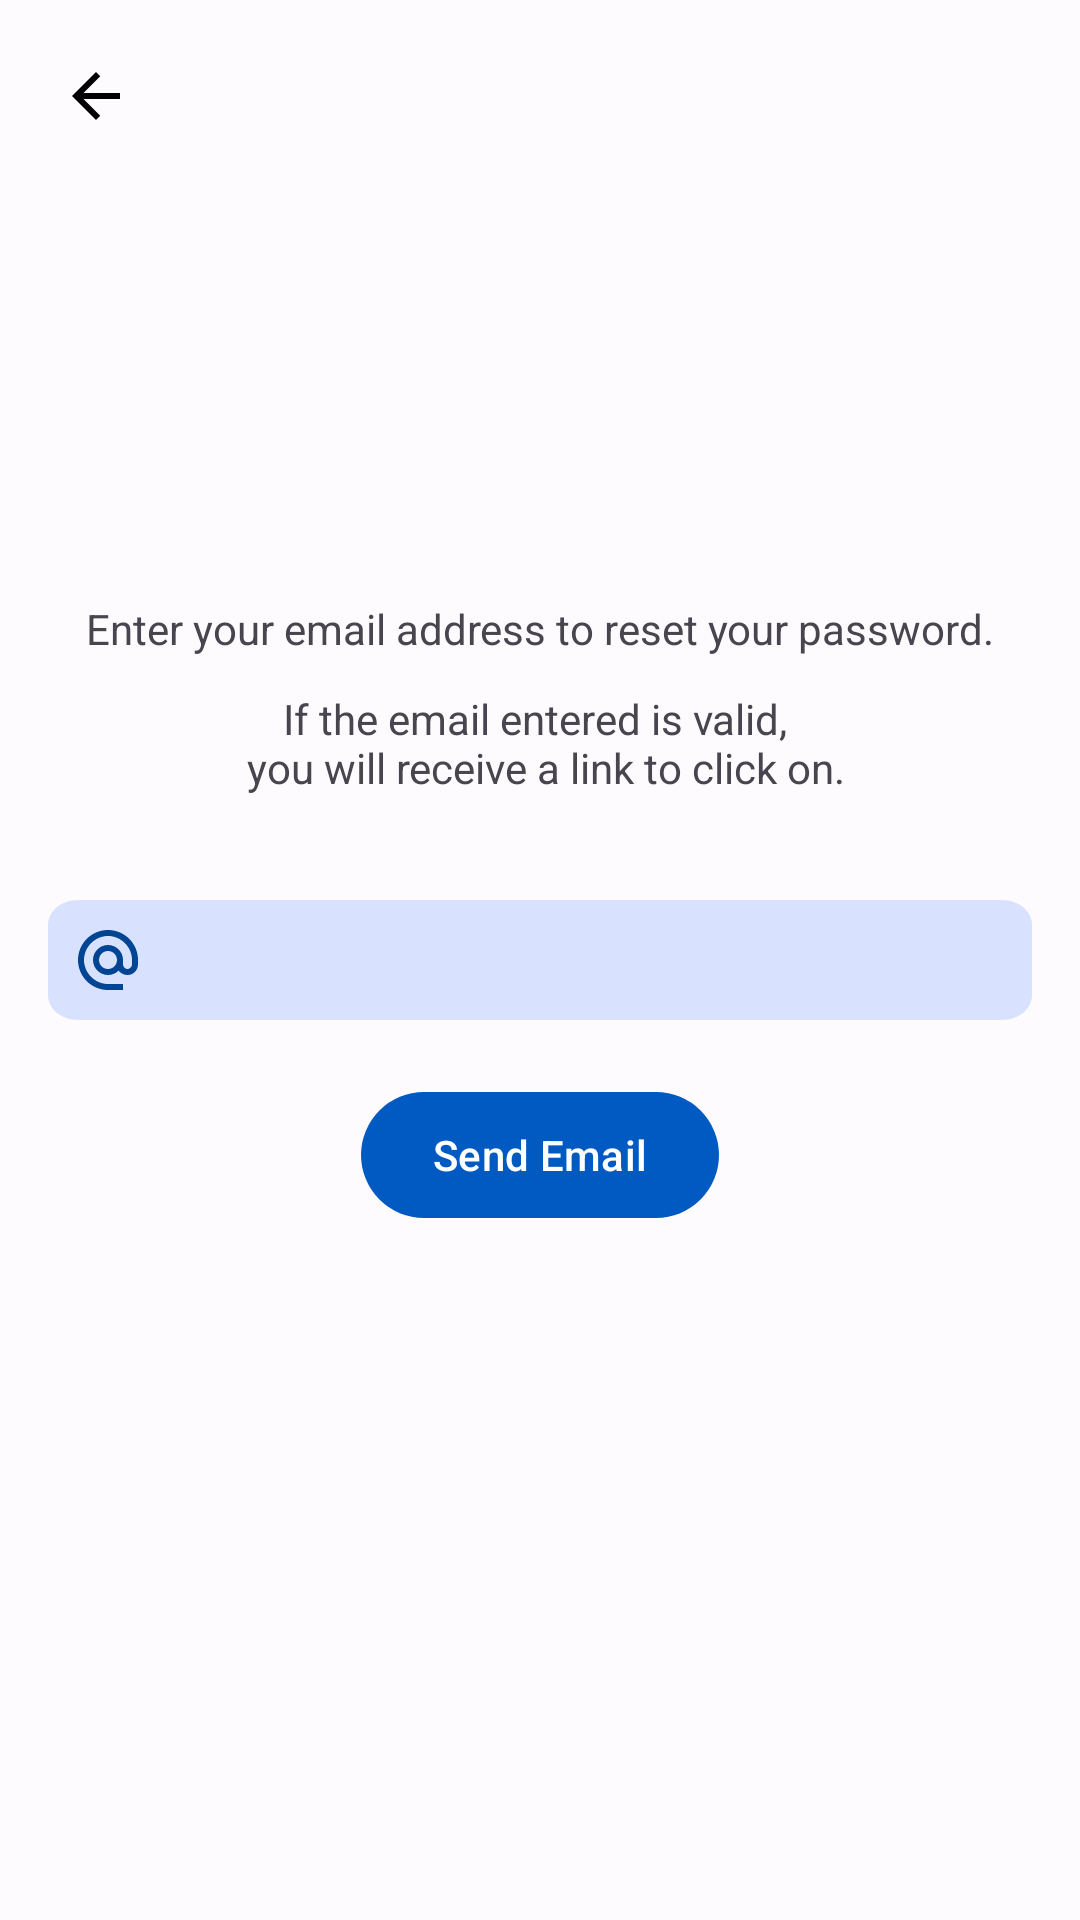

Here is an Android app screen rendered from its layout file. Give the layout XML and the strings, colors and styles it references.
<!-- AndroidManifest.xml: application theme Theme.Material3.Light -->
<!-- res/layout/fragment_forgot_password.xml -->
<?xml version="1.0" encoding="utf-8"?>
<FrameLayout xmlns:android="http://schemas.android.com/apk/res/android"
    xmlns:tools="http://schemas.android.com/tools"
    android:layout_width="match_parent"
    android:layout_height="match_parent"
    xmlns:app="http://schemas.android.com/apk/res-auto"
    tools:context=".ui.login.ForgotPasswordFragment"
    android:background="@color/md_theme_light_background"
    >


    <ImageView
        android:id="@+id/forgot_password_return_arrow"
        app:layout_constraintBottom_toBottomOf="parent"
        app:layout_constraintLeft_toLeftOf="parent"
        android:layout_width="48dp"
        android:layout_height="48dp"
        android:layout_marginTop="8dp"
        android:layout_marginStart="8dp"
        android:src="@drawable/back_return_arrow"
        android:clickable="true"
        android:focusable="true"
        android:contentDescription="@string/contentDescription_back_arrow"
        android:scaleType="centerInside"
        />

    <TextView
        android:id="@+id/main_description_forgot_password"
        app:layout_constraintBottom_toBottomOf="parent"
        app:layout_constraintLeft_toLeftOf="parent"
        android:layout_gravity="center_horizontal"
        android:layout_marginTop="200dp"
        android:layout_width="wrap_content"
        android:layout_height="wrap_content"
        android:text="@string/description_forgot_password_main_text"
        />

    <TextView
        android:id="@+id/sub_description_forgot_password"
        app:layout_constraintBottom_toBottomOf="parent"
        app:layout_constraintLeft_toLeftOf="parent"
        android:layout_gravity="center_horizontal"
        android:layout_marginTop="230dp"
        android:layout_width="wrap_content"
        android:layout_height="wrap_content"
        android:text="@string/description_forgot_password_sub_text"
        android:textAlignment="center"
        />

    <LinearLayout
        android:id="@+id/email_change_password"
        app:layout_constraintTop_toTopOf="parent"
        app:layout_constraintLeft_toLeftOf="parent"
        android:layout_height="40dp"
        android:layout_width="328dp"
        android:layout_marginTop="300dp"
        android:layout_gravity="center_horizontal"
        android:background="@drawable/rectangle_text_input_background">

        <ImageView
            android:layout_width="wrap_content"
            android:layout_height="wrap_content"
            android:src="@drawable/alternate_email_logo"
            android:padding="8dp"
            android:contentDescription="@string/email"/>

        <EditText
            android:id="@+id/email_forgot_input"
            android:layout_width="match_parent"
            android:layout_height="match_parent"
            android:background="@android:color/transparent"
            android:autofillHints="emailAddress"
            android:inputType="textEmailAddress"
            android:contentDescription="@string/contentDescription_send_email_input"
            tools:ignore="labelFor" />
    </LinearLayout>

    <com.google.android.material.button.MaterialButton
        android:id="@+id/login_button"
        android:layout_height="50dp"
        android:layout_width="wrap_content"
        app:layout_constraintTop_toTopOf="parent"
        app:layout_constraintLeft_toLeftOf="parent"
        android:layout_marginTop="360dp"
        android:layout_gravity="center_horizontal"
        android:text="@string/send_email_button"
        app:backgroundTint="@color/md_theme_light_primary"
        />

</FrameLayout>
<!-- resources referenced by this layout -->
<resources>
  <color name="md_theme_light_background">#FEFBFF</color>
  <color name="md_theme_light_primary">#005AC2</color>
  <!-- drawable alternate_email_logo (drawable) -->
  <vector android:height="24dp" android:tint="@color/md_theme_dark_primaryContainer"
      android:viewportHeight="24" android:viewportWidth="24"
      android:width="24dp" xmlns:android="http://schemas.android.com/apk/res/android">
      <path android:fillColor="@color/md_theme_light_background" android:pathData="M12,2C6.48,2 2,6.48 2,12s4.48,10 10,10h5v-2h-5c-4.34,0 -8,-3.66 -8,-8s3.66,-8 8,-8 8,3.66 8,8v1.43c0,0.79 -0.71,1.57 -1.5,1.57s-1.5,-0.78 -1.5,-1.57L17,12c0,-2.76 -2.24,-5 -5,-5s-5,2.24 -5,5 2.24,5 5,5c1.38,0 2.64,-0.56 3.54,-1.47 0.65,0.89 1.77,1.47 2.96,1.47 1.97,0 3.5,-1.6 3.5,-3.57L22,12c0,-5.52 -4.48,-10 -10,-10zM12,15c-1.66,0 -3,-1.34 -3,-3s1.34,-3 3,-3 3,1.34 3,3 -1.34,3 -3,3z"/>
  </vector>
  <!-- drawable back_return_arrow (drawable) -->
  <vector android:autoMirrored="true" android:height="24dp"
      android:tint="@android:color/black" android:viewportHeight="24"
      android:viewportWidth="24" android:width="24dp" xmlns:android="http://schemas.android.com/apk/res/android">
      <path android:fillColor="@color/md_theme_light_background" android:pathData="M20,11H7.83l5.59,-5.59L12,4l-8,8 8,8 1.41,-1.41L7.83,13H20v-2z"/>
  </vector>
  <!-- drawable rectangle_text_input_background (drawable) -->
  <vector
      xmlns:android="http://schemas.android.com/apk/res/android"
      xmlns:aapt="http://schemas.android.com/aapt"
      android:width="328dp"
      android:height="48dp"
      android:viewportWidth="328"
      android:viewportHeight="48"
      >
  
      <group>
          <clip-path
              android:pathData="M10 0H318C323.523 0 328 4.47715 328 10V38C328 43.5228 323.523 48 318 48H10C4.47715 48 0 43.5228 0 38V10C0 4.47715 4.47715 0 10 0Z"
              />
          <path
              android:pathData="M0 0V48H328V0"
              android:fillColor="@color/md_theme_light_primaryContainer"
              />
      </group>
  </vector>
  <string name="contentDescription_back_arrow">Return button</string>
  <string name="contentDescription_send_email_input">Send email input</string>
  <string name="description_forgot_password_main_text">Enter your email address to reset your password.</string>
  <string name="description_forgot_password_sub_text">If the email entered is valid, \n you will receive a link to click on.</string>
  <string name="email">Email</string>
  <string name="send_email_button">Send Email</string>
  <color name="md_theme_dark_primaryContainer">#004494</color>
  <color name="md_theme_light_primaryContainer">#D8E2FF</color>
</resources>
